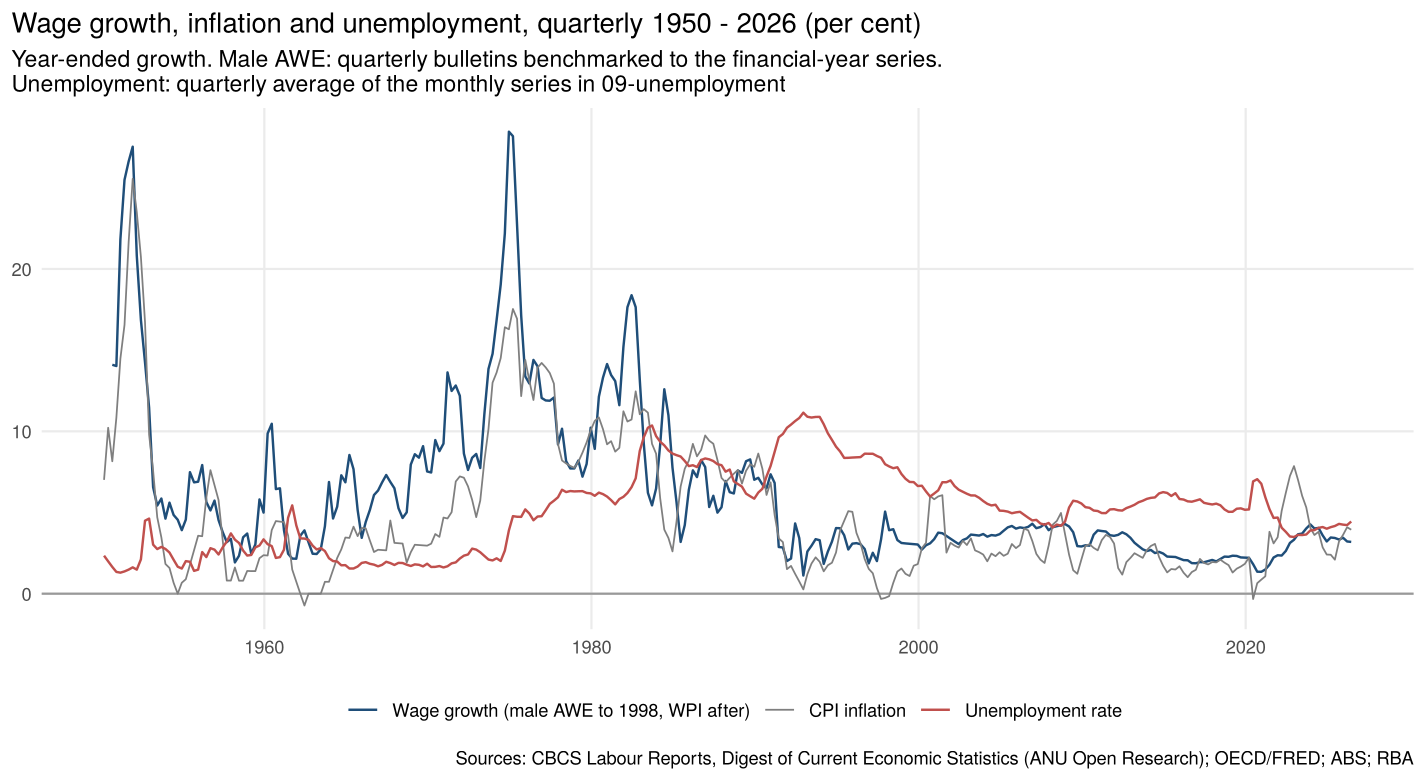

The data file committed next to this chart (first rows):
quarter_end, awe_male_sa, awe_indicator_segment, awe_indicator_interpolated, awe_growth_ye, wpi_growth_ye, wage_growth_ye, wage_measure, unemployment_rate, cpi_inflation_ye
1949-09, 17.49, A: male units, Labour Report 48, FALSE, , , , Male AWE (quarterly, benchmarked), , 8.88
1949-12, 18.22, A: male units, Labour Report 48, FALSE, , , , Male AWE (quarterly, benchmarked), , 8.75
1950-03, 18.72, A: male units, Labour Report 48, FALSE, , , , Male AWE (quarterly, benchmarked), 2.34, 7.01
1950-06, 19.19, A: male units, Labour Report 48, FALSE, , , , Male AWE (quarterly, benchmarked), 1.99, 10.22
1950-09, 19.95, A: male units, Labour Report 48, FALSE, 14.1, , 14.1, Male AWE (quarterly, benchmarked), 1.65, 8.16
1950-12, 20.77, A: male units, Labour Report 48, FALSE, 14.02, , 14.02, Male AWE (quarterly, benchmarked), 1.34, 10.84
1951-03, 22.81, A: male units, Labour Report 48, FALSE, 21.83, , 21.83, Male AWE (quarterly, benchmarked), 1.3, 14.48
1951-06, 24.08, A: male units, Labour Report 48, FALSE, 25.49, , 25.49, Male AWE (quarterly, benchmarked), 1.37, 16.56
1951-09, 25.26, A: male units, Labour Report 48, FALSE, 26.62, , 26.62, Male AWE (quarterly, benchmarked), 1.48, 21.64
1951-12, 26.49, A: male units, Labour Report 48, FALSE, 27.53, , 27.53, Male AWE (quarterly, benchmarked), 1.62, 25.55
1952-03, 27.56, A: male units, Labour Report 48, FALSE, 20.82, , 20.82, Male AWE (quarterly, benchmarked), 1.48, 23.49
1952-06, 28.14, A: male units, Labour Report 48, FALSE, 16.86, , 16.86, Male AWE (quarterly, benchmarked), 2.11, 20.74
1952-09, 28.86, A: male units, Labour Report 48, FALSE, 14.25, , 14.25, Male AWE (quarterly, benchmarked), 4.5, 16.71
1952-12, 29.53, A: male units, Labour Report 48, FALSE, 11.46, , 11.46, Male AWE (quarterly, benchmarked), 4.63, 9.8
1953-03, 29.37, A: male units, Labour Report 48, FALSE, 6.56, , 6.56, Male AWE (quarterly, benchmarked), 3.02, 7.56
1953-06, 29.67, A: male units, Labour Report 48, FALSE, 5.43, , 5.43, Male AWE (quarterly, benchmarked), 2.75, 4.71
1953-09, 30.55, A: male units, Labour Report 48, FALSE, 5.86, , 5.86, Male AWE (quarterly, benchmarked), 2.88, 3.46
1953-12, 30.89, A: male units, Labour Report 48, FALSE, 4.62, , 4.62, Male AWE (quarterly, benchmarked), 2.76, 1.83
1954-03, 31.01, A: male units, Labour Report 48, FALSE, 5.61, , 5.61, Male AWE (quarterly, benchmarked), 2.54, 1.59
1954-06, 31.11, A: male units, Labour Report 48, FALSE, 4.85, , 4.85, Male AWE (quarterly, benchmarked), 2.09, 0.67
1954-09, 31.94, A: male units, Labour Report 48, FALSE, 4.55, , 4.55, Male AWE (quarterly, benchmarked), 1.66, 0
1954-12, 32.1, A: male units, Labour Report 48, FALSE, 3.91, , 3.91, Male AWE (quarterly, benchmarked), 1.55, 0.67
1955-03, 32.43, A: male units, Labour Report 48, FALSE, 4.56, , 4.56, Male AWE (quarterly, benchmarked), 2.01, 0.89
1955-06, 33.43, A: male units, Labour Report 48, FALSE, 7.48, , 7.48, Male AWE (quarterly, benchmarked), 1.97, 1.79
1955-09, 34.13, A: male units, Labour Report 48, FALSE, 6.86, , 6.86, Male AWE (quarterly, benchmarked), 1.41, 2.68
1955-12, 34.32, A: male units, Labour Report 48, FALSE, 6.9, , 6.9, Male AWE (quarterly, benchmarked), 1.48, 3.57
1956-03, 35, A: male units, Labour Report 48, FALSE, 7.92, , 7.92, Male AWE (quarterly, benchmarked), 2.56, 3.54
1956-06, 35.32, A: male units, Labour Report 48, FALSE, 5.65, , 5.65, Male AWE (quarterly, benchmarked), 2.26, 5.92
1956-09, 35.89, A: male units, Labour Report 48, FALSE, 5.13, , 5.13, Male AWE (quarterly, benchmarked), 2.8, 7.61
1956-12, 36.29, A: male units, Labour Report 48, FALSE, 5.73, , 5.73, Male AWE (quarterly, benchmarked), 2.71, 6.68
1957-03, 36.59, A: male units, Labour Report 48, FALSE, 4.53, , 4.53, Male AWE (quarterly, benchmarked), 2.42, 5.77
1957-06, 36.66, A: male units, Labour Report 48, FALSE, 3.8, , 3.8, Male AWE (quarterly, benchmarked), 2.85, 3.31
1957-09, 37.03, A: male units, Labour Report 48, FALSE, 3.18, , 3.18, Male AWE (quarterly, benchmarked), 3.21, 0.81
1957-12, 37.51, A: male units, Labour Report 48, FALSE, 3.38, , 3.38, Male AWE (quarterly, benchmarked), 3.71, 0.81
1958-03, 37.29, A: male units, Labour Report 48, FALSE, 1.93, , 1.93, Male AWE (quarterly, benchmarked), 3.33, 1.62
1958-06, 37.52, A: male units, Labour Report 48, FALSE, 2.34, , 2.34, Male AWE (quarterly, benchmarked), 3.12, 0.8
1958-09, 38.31, A: male units, Labour Report 48, FALSE, 3.48, , 3.48, Male AWE (quarterly, benchmarked), 2.66, 0.8
1958-12, 38.9, A: male units, Labour Report 48, FALSE, 3.71, , 3.71, Male AWE (quarterly, benchmarked), 2.35, 1.4
1959-03, 38.21, A: male units, Labour Report 48, FALSE, 2.46, , 2.46, Male AWE (quarterly, benchmarked), 2.39, 1.39
1959-06, 38.66, A: male units, Labour Report 48, FALSE, 3.04, , 3.04, Male AWE (quarterly, benchmarked), 2.85, 1.39
1959-09, 40.54, A: male units, Labour Report 48, FALSE, 5.81, , 5.81, Male AWE (quarterly, benchmarked), 2.97, 2.19
1959-12, 40.85, A: male units, Labour Report 48, FALSE, 5, , 5, Male AWE (quarterly, benchmarked), 3.35, 2.37
1960-03, 41.98, A: male units, Labour Report 48, FALSE, 9.87, , 9.87, Male AWE (quarterly, benchmarked), 3.05, 2.35
1960-06, 42.7, A: male units, Labour Report 48, FALSE, 10.47, , 10.47, Male AWE (quarterly, benchmarked), 2.93, 3.92
1960-09, 43.15, A: male units, Labour Report 48, FALSE, 6.44, , 6.44, Male AWE (quarterly, benchmarked), 2.2, 4.47
1960-12, 43.5, A: male units, Labour Report 48, FALSE, 6.49, , 6.49, Male AWE (quarterly, benchmarked), 2.25, 4.44
1961-03, 43.62, A: male units, Labour Report 48, FALSE, 3.91, , 3.91, Male AWE (quarterly, benchmarked), 2.71, 4.41
1961-06, 43.76, A: male units, Labour Report 48, FALSE, 2.46, , 2.46, Male AWE (quarterly, benchmarked), 4.68, 3.58
1961-09, 44.08, B: male units, 1966 basis, Labour Report…, FALSE, 2.16, , 2.16, Male AWE (quarterly, benchmarked), 5.44, 1.49
1961-12, 44.43, B: male units, 1966 basis, Labour Report…, FALSE, 2.16, , 2.16, Male AWE (quarterly, benchmarked), 4.21, 0.74
1962-03, 45.18, B: male units, 1966 basis, Labour Report…, FALSE, 3.57, , 3.57, Male AWE (quarterly, benchmarked), 3.41, 0
1962-06, 45.46, B: male units, 1966 basis, Labour Report…, FALSE, 3.9, , 3.9, Male AWE (quarterly, benchmarked), 3.4, -0.73
1962-09, 45.47, B: male units, 1966 basis, Labour Report…, FALSE, 3.16, , 3.16, Male AWE (quarterly, benchmarked), 3.32, 0
1962-12, 45.53, B: male units, 1966 basis, Labour Report…, FALSE, 2.46, , 2.46, Male AWE (quarterly, benchmarked), 2.96, 0
1963-03, 46.28, B: male units, 1966 basis, Labour Report…, FALSE, 2.45, , 2.45, Male AWE (quarterly, benchmarked), 2.73, 0
1963-06, 46.71, B: male units, 1966 basis, Labour Report…, FALSE, 2.74, , 2.74, Male AWE (quarterly, benchmarked), 2.81, 0
1963-09, 47.36, B: male units, 1966 basis, Labour Report…, FALSE, 4.15, , 4.15, Male AWE (quarterly, benchmarked), 2.63, 0.73
1963-12, 48.66, B: male units, 1966 basis, Labour Report…, FALSE, 6.88, , 6.88, Male AWE (quarterly, benchmarked), 2.18, 0.73
1964-03, 48.43, B: male units, 1966 basis, Labour Report…, FALSE, 4.63, , 4.63, Male AWE (quarterly, benchmarked), 2.01, 1.47
1964-06, 49.21, B: male units, 1966 basis, Labour Report…, FALSE, 5.36, , 5.36, Male AWE (quarterly, benchmarked), 1.98, 2.2
... 248 more rows
